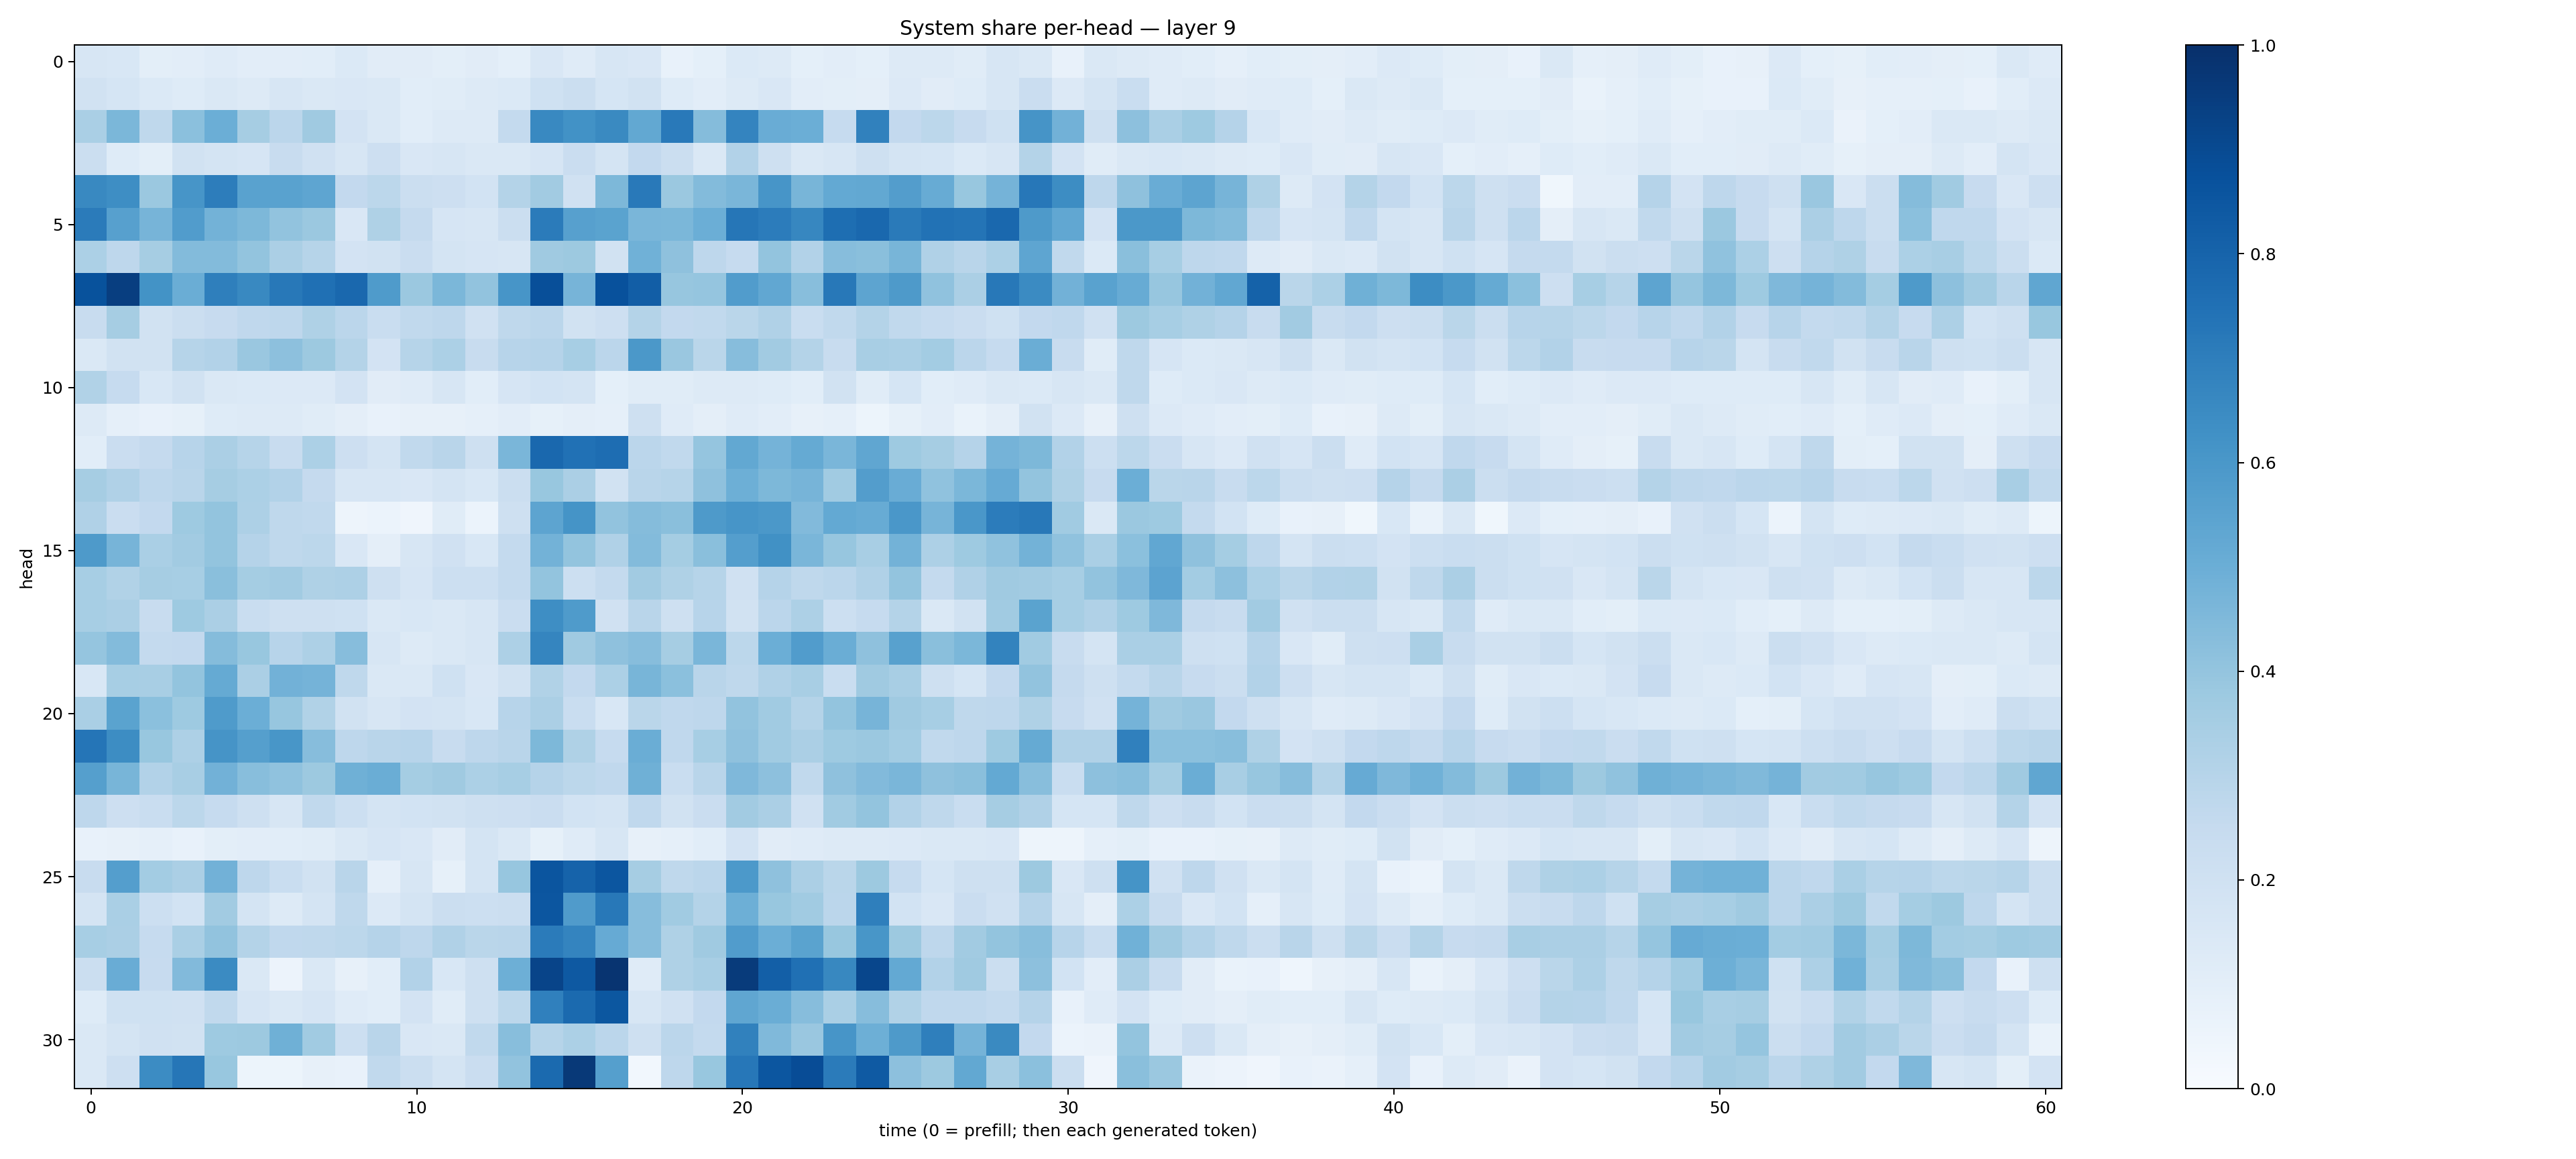

Source data for this figure (header and first rows):
0.16280322, 0.15575354, 0.098486215, 0.10543994, 0.11896623, 0.10219953, 0.102310956, 0.10674784, 0.13957113, 0.11066835, 0.11126454, 0.101441406, 0.11218837, 0.09154283, 0.15212901, 0.11994045, 0.16095328, 0.15205006, 0.07592742, 0.09271821, 0.1394961, 0.12615305, 0.09195375, 0.10488294
0.1909, 0.1713, 0.1395, 0.1216, 0.1414, 0.1305, 0.1631, 0.141, 0.1506, 0.1475, 0.1059, 0.1148, 0.1312, 0.1401, 0.2031, 0.2248, 0.1689, 0.1939, 0.1218, 0.1022, 0.1301, 0.1499, 0.1034, 0.1011
0.3379, 0.4574, 0.2727, 0.4192, 0.4979, 0.3489, 0.2835, 0.3675, 0.1812, 0.146, 0.1074, 0.1282, 0.1255, 0.2564, 0.6574, 0.6221, 0.6536, 0.5265, 0.7154, 0.437, 0.6747, 0.5061, 0.4998, 0.2479
0.2253, 0.1235, 0.09917, 0.1917, 0.1759, 0.1675, 0.2368, 0.197, 0.1602, 0.2122, 0.1485, 0.1593, 0.1438, 0.1431, 0.1678, 0.2301, 0.1729, 0.2612, 0.2241, 0.1439, 0.3107, 0.2104, 0.1424, 0.1639
0.6597, 0.6378, 0.3825, 0.609, 0.7002, 0.5511, 0.5537, 0.5358, 0.2612, 0.279, 0.2222, 0.2117, 0.1873, 0.3068, 0.3612, 0.1988, 0.456, 0.7165, 0.3818, 0.4384, 0.4613, 0.6061, 0.4659, 0.5234
0.7102, 0.5603, 0.4707, 0.5776, 0.4804, 0.4558, 0.4044, 0.3794, 0.1514, 0.322, 0.2506, 0.1666, 0.1623, 0.22, 0.7102, 0.5586, 0.5503, 0.4632, 0.4583, 0.4968, 0.7304, 0.7063, 0.6652, 0.7589
0.3285, 0.2748, 0.3507, 0.44, 0.4379, 0.4023, 0.3327, 0.2986, 0.1812, 0.1928, 0.2283, 0.1793, 0.1676, 0.1574, 0.3692, 0.3765, 0.1947, 0.4873, 0.4102, 0.277, 0.2483, 0.4013, 0.312, 0.4326
0.8689, 0.9425, 0.6201, 0.5038, 0.6952, 0.6593, 0.7202, 0.7529, 0.7821, 0.5842, 0.379, 0.4587, 0.4032, 0.6085, 0.8802, 0.4689, 0.8741, 0.8214, 0.393, 0.3952, 0.5753, 0.531, 0.4275, 0.7218
0.2349, 0.3504, 0.1946, 0.2229, 0.243, 0.2682, 0.2763, 0.3219, 0.2826, 0.2328, 0.2648, 0.2757, 0.1969, 0.2716, 0.2834, 0.1888, 0.2115, 0.3052, 0.2592, 0.2649, 0.2876, 0.3175, 0.2316, 0.262
0.1424, 0.1933, 0.1887, 0.2994, 0.3105, 0.3834, 0.4156, 0.3759, 0.3077, 0.1821, 0.2973, 0.3307, 0.2358, 0.2942, 0.3012, 0.3468, 0.2834, 0.5975, 0.3863, 0.2866, 0.4303, 0.3601, 0.3048, 0.2358
0.3157, 0.2482, 0.1554, 0.1882, 0.1421, 0.1386, 0.1332, 0.1339, 0.1829, 0.1102, 0.1189, 0.161, 0.1091, 0.1661, 0.1858, 0.1748, 0.09125, 0.114, 0.1139, 0.1324, 0.131, 0.1249, 0.1066, 0.1892
0.13, 0.08815, 0.07431, 0.08589, 0.1222, 0.1286, 0.1305, 0.1143, 0.09482, 0.07805, 0.0787, 0.08032, 0.08786, 0.1037, 0.08278, 0.09586, 0.08605, 0.2049, 0.1181, 0.09569, 0.1205, 0.1041, 0.08185, 0.08973
0.1064, 0.2272, 0.2532, 0.2968, 0.3339, 0.3008, 0.2401, 0.329, 0.2123, 0.177, 0.265, 0.2927, 0.2103, 0.4636, 0.7813, 0.7466, 0.7627, 0.2827, 0.2647, 0.3983, 0.5257, 0.4753, 0.5163, 0.464
0.3513, 0.3201, 0.276, 0.2907, 0.3511, 0.3292, 0.3089, 0.2536, 0.1568, 0.1623, 0.1513, 0.1748, 0.1557, 0.2251, 0.3872, 0.3347, 0.1921, 0.2904, 0.2986, 0.4118, 0.4936, 0.455, 0.4714, 0.367
0.3183, 0.2292, 0.2598, 0.3726, 0.402, 0.3261, 0.2719, 0.2656, 0.04896, 0.06203, 0.04089, 0.1134, 0.06207, 0.2035, 0.5404, 0.6146, 0.4037, 0.4345, 0.4248, 0.5874, 0.6074, 0.595, 0.4437, 0.5209
0.5872, 0.472, 0.337, 0.3615, 0.4011, 0.3046, 0.2726, 0.2791, 0.1489, 0.09743, 0.1594, 0.1973, 0.156, 0.2556, 0.48, 0.4012, 0.3179, 0.4389, 0.3547, 0.4243, 0.5695, 0.6253, 0.4612, 0.3928
0.344, 0.3152, 0.3482, 0.3442, 0.4235, 0.3533, 0.3607, 0.3226, 0.3256, 0.2039, 0.1674, 0.2152, 0.2173, 0.2558, 0.4016, 0.2172, 0.2539, 0.3623, 0.3225, 0.2984, 0.1984, 0.3036, 0.2719, 0.285
0.3468, 0.3359, 0.2367, 0.3725, 0.3357, 0.2313, 0.2056, 0.2084, 0.1998, 0.1412, 0.1539, 0.1479, 0.1565, 0.2274, 0.6404, 0.5836, 0.1979, 0.2926, 0.2054, 0.2944, 0.189, 0.2815, 0.3279, 0.2167
0.3954, 0.4391, 0.2554, 0.2582, 0.4375, 0.3869, 0.2934, 0.327, 0.4328, 0.1599, 0.1265, 0.1474, 0.1578, 0.3275, 0.6703, 0.3703, 0.4104, 0.4321, 0.349, 0.4612, 0.2797, 0.4996, 0.577, 0.5035
0.1546, 0.3465, 0.34, 0.4, 0.5165, 0.335, 0.4825, 0.4727, 0.2698, 0.1413, 0.1453, 0.2023, 0.1516, 0.1935, 0.314, 0.2582, 0.3291, 0.4672, 0.4201, 0.2924, 0.2718, 0.3169, 0.3428, 0.2337
0.338, 0.5478, 0.4218, 0.3737, 0.5831, 0.4997, 0.392, 0.3164, 0.1935, 0.1612, 0.1825, 0.1761, 0.1537, 0.2938, 0.3335, 0.2334, 0.1538, 0.2873, 0.2691, 0.2771, 0.4053, 0.3642, 0.3086, 0.4018
0.7307, 0.6418, 0.3882, 0.3269, 0.6101, 0.5659, 0.6046, 0.4301, 0.2769, 0.29, 0.2932, 0.2372, 0.2761, 0.2897, 0.4564, 0.3223, 0.2474, 0.5003, 0.2686, 0.3466, 0.4112, 0.3656, 0.3323, 0.375
0.5633, 0.4673, 0.312, 0.3411, 0.4827, 0.4267, 0.4102, 0.3776, 0.4885, 0.5034, 0.3551, 0.3706, 0.3282, 0.3475, 0.3015, 0.2801, 0.2663, 0.4884, 0.2339, 0.291, 0.4519, 0.4151, 0.2642, 0.4111
0.2749, 0.2136, 0.2337, 0.2812, 0.2465, 0.2039, 0.1587, 0.2633, 0.2161, 0.1747, 0.184, 0.1912, 0.2071, 0.211, 0.2289, 0.1864, 0.178, 0.268, 0.1919, 0.2285, 0.3617, 0.3345, 0.197, 0.3669
0.07431, 0.07895, 0.08926, 0.07627, 0.1006, 0.1028, 0.1082, 0.1135, 0.1463, 0.165, 0.1493, 0.1131, 0.1745, 0.1437, 0.08363, 0.1191, 0.1612, 0.081, 0.08799, 0.1089, 0.1821, 0.1101, 0.1202, 0.1315
0.2394, 0.5701, 0.3591, 0.3358, 0.4815, 0.2766, 0.2333, 0.1938, 0.2899, 0.08671, 0.1576, 0.08302, 0.1721, 0.3919, 0.8582, 0.8038, 0.8535, 0.3511, 0.273, 0.2848, 0.5914, 0.4112, 0.3336, 0.2874
0.1742, 0.3378, 0.218, 0.1871, 0.3608, 0.1723, 0.1323, 0.1759, 0.2712, 0.1352, 0.1795, 0.2214, 0.2166, 0.2208, 0.8528, 0.5785, 0.7193, 0.4306, 0.3667, 0.3077, 0.4938, 0.3868, 0.3647, 0.2826
0.3441, 0.3357, 0.2489, 0.3366, 0.4029, 0.3067, 0.2687, 0.2697, 0.2805, 0.301, 0.2756, 0.3169, 0.2859, 0.2914, 0.7103, 0.675, 0.5119, 0.4334, 0.3236, 0.3706, 0.5771, 0.4976, 0.549, 0.3876
0.2241, 0.506, 0.2454, 0.4423, 0.6499, 0.1419, 0.05717, 0.1418, 0.08185, 0.1076, 0.3109, 0.1543, 0.2039, 0.4936, 0.919, 0.8426, 0.9814, 0.1192, 0.3229, 0.3427, 0.956, 0.8171, 0.7535, 0.6634
0.1249, 0.2007, 0.2012, 0.1961, 0.2632, 0.1669, 0.1475, 0.1656, 0.1175, 0.1072, 0.1829, 0.1168, 0.2058, 0.2807, 0.6879, 0.7749, 0.8495, 0.1625, 0.1985, 0.2584, 0.5342, 0.5007, 0.4315, 0.3373
0.1471, 0.1723, 0.1971, 0.1882, 0.3744, 0.376, 0.4896, 0.3662, 0.2175, 0.2926, 0.1516, 0.1476, 0.2623, 0.4292, 0.2999, 0.3309, 0.2823, 0.2063, 0.2835, 0.2577, 0.686, 0.4472, 0.3852, 0.609
0.1409, 0.2117, 0.6447, 0.7282, 0.3878, 0.0546, 0.0536, 0.08125, 0.07111, 0.2619, 0.2245, 0.1722, 0.2266, 0.4033, 0.7752, 0.9641, 0.5645, 0.02992, 0.2771, 0.3902, 0.725, 0.8527, 0.8872, 0.7097
